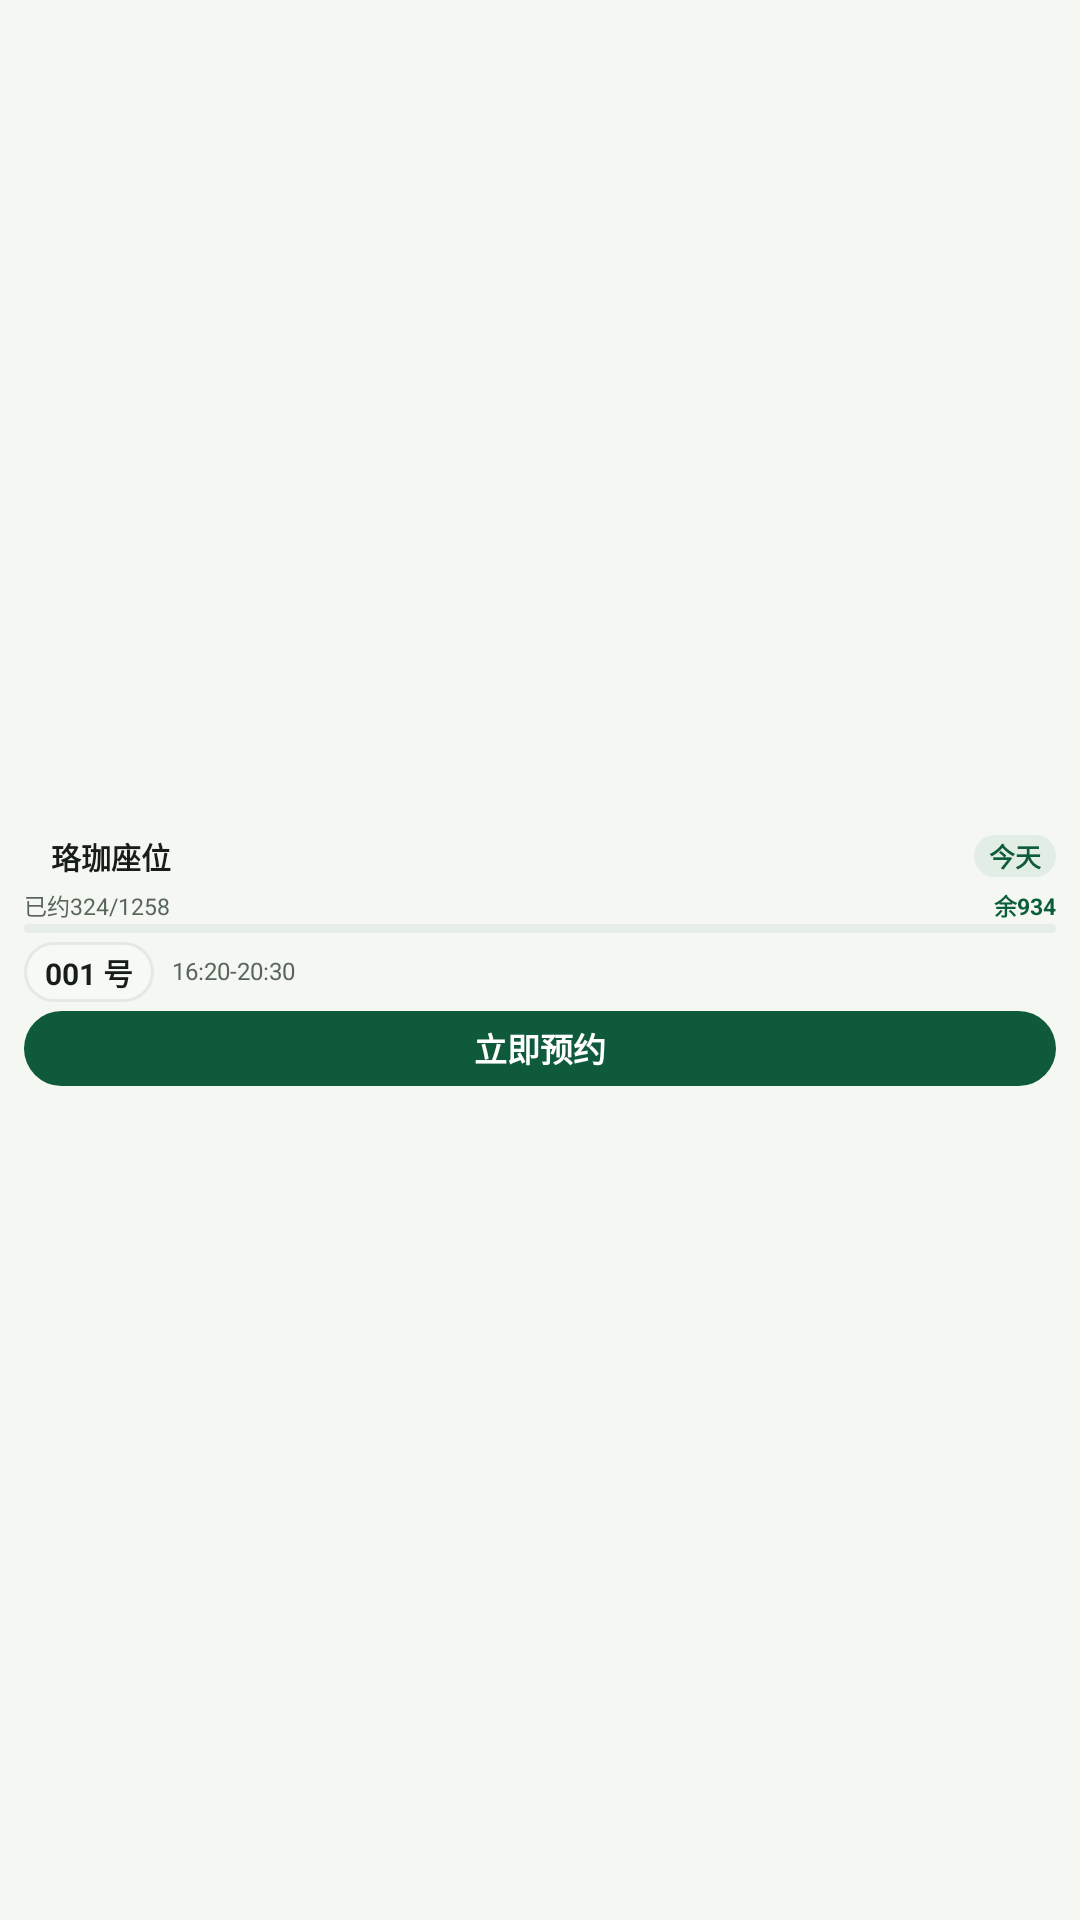

This screen was rendered from an Android layout file. Write that file and the resources it references.
<!-- AndroidManifest.xml: application theme Theme.LibrarySeat -->
<!-- res/layout/widget_quick_book_small.xml -->
<?xml version="1.0" encoding="utf-8"?>
<FrameLayout xmlns:android="http://schemas.android.com/apk/res/android"
    android:id="@+id/widget_root"
    android:layout_width="match_parent"
    android:layout_height="match_parent">

    <LinearLayout
        android:id="@+id/widget_card"
        android:layout_width="match_parent"
        android:layout_height="wrap_content"
        android:layout_gravity="center_vertical"
        android:background="@drawable/widget_bg"
        android:orientation="vertical"
        android:paddingStart="8dp"
        android:paddingTop="6dp"
        android:paddingEnd="8dp"
        android:paddingBottom="6dp">

        <LinearLayout
            android:layout_width="match_parent"
            android:layout_height="15dp"
            android:gravity="center_vertical"
            android:orientation="horizontal">

            <TextView
                android:layout_width="6dp"
                android:layout_height="6dp"
                android:background="@drawable/widget_dot" />

            <TextView
                android:id="@+id/widget_title"
                android:layout_width="0dp"
                android:layout_height="wrap_content"
                android:layout_marginStart="3dp"
                android:layout_weight="1"
                android:ellipsize="end"
                android:includeFontPadding="false"
                android:singleLine="true"
                android:text="珞珈座位"
                android:textColor="@color/widget_title"
                android:textSize="10sp"
                android:textStyle="bold" />

            <TextView
                android:id="@+id/widget_date"
                android:layout_width="wrap_content"
                android:layout_height="14dp"
                android:background="@drawable/widget_date_chip"
                android:gravity="center"
                android:includeFontPadding="false"
                android:paddingStart="5dp"
                android:paddingEnd="5dp"
                android:text="今天"
                android:textColor="@color/widget_accent"
                android:textSize="8.5sp"
                android:textStyle="bold" />
        </LinearLayout>

        <LinearLayout
            android:layout_width="match_parent"
            android:layout_height="10dp"
            android:layout_marginTop="3dp"
            android:gravity="center_vertical"
            android:orientation="horizontal">

            <TextView
                android:id="@+id/widget_stats_text"
                android:layout_width="0dp"
                android:layout_height="wrap_content"
                android:layout_weight="1"
                android:ellipsize="end"
                android:includeFontPadding="false"
                android:singleLine="true"
                android:text="已约324/1258"
                android:textColor="@color/widget_muted"
                android:textSize="7.5sp" />

            <TextView
                android:id="@+id/widget_stats_free"
                android:layout_width="wrap_content"
                android:layout_height="wrap_content"
                android:includeFontPadding="false"
                android:singleLine="true"
                android:text="余934"
                android:textColor="@color/widget_success"
                android:textSize="7.5sp"
                android:textStyle="bold" />
        </LinearLayout>

        <ProgressBar
            android:id="@+id/widget_stats_bar"
            style="?android:attr/progressBarStyleHorizontal"
            android:layout_width="match_parent"
            android:layout_height="3dp"
            android:layout_marginTop="2dp"
            android:max="100"
            android:maxHeight="3dp"
            android:minHeight="3dp"
            android:progress="0"
            android:progressDrawable="@drawable/widget_stats_bar" />

        <LinearLayout
            android:layout_width="match_parent"
            android:layout_height="20dp"
            android:layout_marginTop="3dp"
            android:gravity="center_vertical"
            android:orientation="horizontal">

            <LinearLayout
                android:id="@+id/widget_seat_small"
                android:layout_width="wrap_content"
                android:layout_height="match_parent"
                android:background="@drawable/widget_seat_chip"
                android:gravity="center"
                android:orientation="horizontal"
                android:paddingStart="7dp"
                android:paddingEnd="7dp">

                <TextView
                    android:id="@+id/widget_seat_name_small"
                    android:layout_width="wrap_content"
                    android:layout_height="wrap_content"
                    android:includeFontPadding="false"
                    android:singleLine="true"
                    android:text="001 号"
                    android:textColor="@color/widget_seat_text"
                    android:textSize="10sp"
                    android:textStyle="bold" />
            </LinearLayout>

            <TextView
                android:id="@+id/widget_window"
                android:layout_width="0dp"
                android:layout_height="wrap_content"
                android:layout_marginStart="6dp"
                android:layout_weight="1"
                android:ellipsize="end"
                android:includeFontPadding="false"
                android:singleLine="true"
                android:text="16:20-20:30"
                android:textColor="@color/widget_muted"
                android:textSize="8sp" />
        </LinearLayout>

        <TextView
            android:id="@+id/widget_book"
            android:layout_width="match_parent"
            android:layout_height="25dp"
            android:layout_marginTop="3dp"
            android:background="@drawable/widget_btn"
            android:ellipsize="end"
            android:gravity="center"
            android:includeFontPadding="false"
            android:paddingStart="6dp"
            android:paddingEnd="6dp"
            android:singleLine="true"
            android:text="立即预约"
            android:textColor="@color/widget_on_accent"
            android:textSize="11sp"
            android:textStyle="bold" />
    </LinearLayout>
</FrameLayout>
<!-- resources referenced by this layout -->
<resources>
  <color name="widget_accent">#0E5A3A</color>
  <color name="widget_muted">#58655C</color>
  <color name="widget_on_accent">#FFFFFF</color>
  <color name="widget_seat_text">#171D19</color>
  <color name="widget_success">#0B5D3B</color>
  <color name="widget_title">#171D19</color>
  <!-- drawable widget_btn (drawable) -->
  <?xml version="1.0" encoding="utf-8"?>
  <shape xmlns:android="http://schemas.android.com/apk/res/android"
      android:shape="rectangle">
      <solid android:color="@color/widget_accent" />
      <corners android:radius="19dp" />
  </shape>
  <!-- drawable widget_date_chip (drawable) -->
  <?xml version="1.0" encoding="utf-8"?>
  <shape xmlns:android="http://schemas.android.com/apk/res/android"
      android:shape="rectangle">
      <solid android:color="@color/widget_chip_bg" />
      <corners android:radius="20dp" />
  </shape>
  <!-- drawable widget_seat_chip (drawable) -->
  <?xml version="1.0" encoding="utf-8"?>
  <shape xmlns:android="http://schemas.android.com/apk/res/android"
      android:shape="rectangle">
      <solid android:color="@color/widget_seat_bg" />
      <corners android:radius="14dp" />
      <stroke
          android:width="1dp"
          android:color="@color/widget_seat_border" />
  </shape>
  <!-- drawable widget_stats_bar (drawable) -->
  <?xml version="1.0" encoding="utf-8"?>
  <layer-list xmlns:android="http://schemas.android.com/apk/res/android">
      <item android:id="@android:id/background">
          <shape android:shape="rectangle">
              <solid android:color="@color/widget_bar_bg" />
              <corners android:radius="2dp" />
          </shape>
      </item>
      <item android:id="@android:id/progress">
          <clip>
              <shape android:shape="rectangle">
                  <solid android:color="@color/widget_bar_fill" />
                  <corners android:radius="2dp" />
              </shape>
          </clip>
      </item>
  </layer-list>
  <style name="Theme.LibrarySeat" parent="android:Theme.Material.Light.NoActionBar">
          <item name="android:windowBackground">@color/launch_background</item>
          <item name="android:statusBarColor">@android:color/transparent</item>
          <item name="android:navigationBarColor">@android:color/transparent</item>
          <item name="android:windowLightStatusBar">true</item>
      </style>
  <color name="widget_chip_bg">#E2EEE5</color>
  <color name="widget_seat_bg">#F7F9F5</color>
  <color name="widget_seat_border">#E3EAE4</color>
  <color name="widget_bar_bg">#E7EEE8</color>
  <color name="widget_bar_fill">#0E5A3A</color>
  <color name="launch_background">#F5F7F2</color>
</resources>
